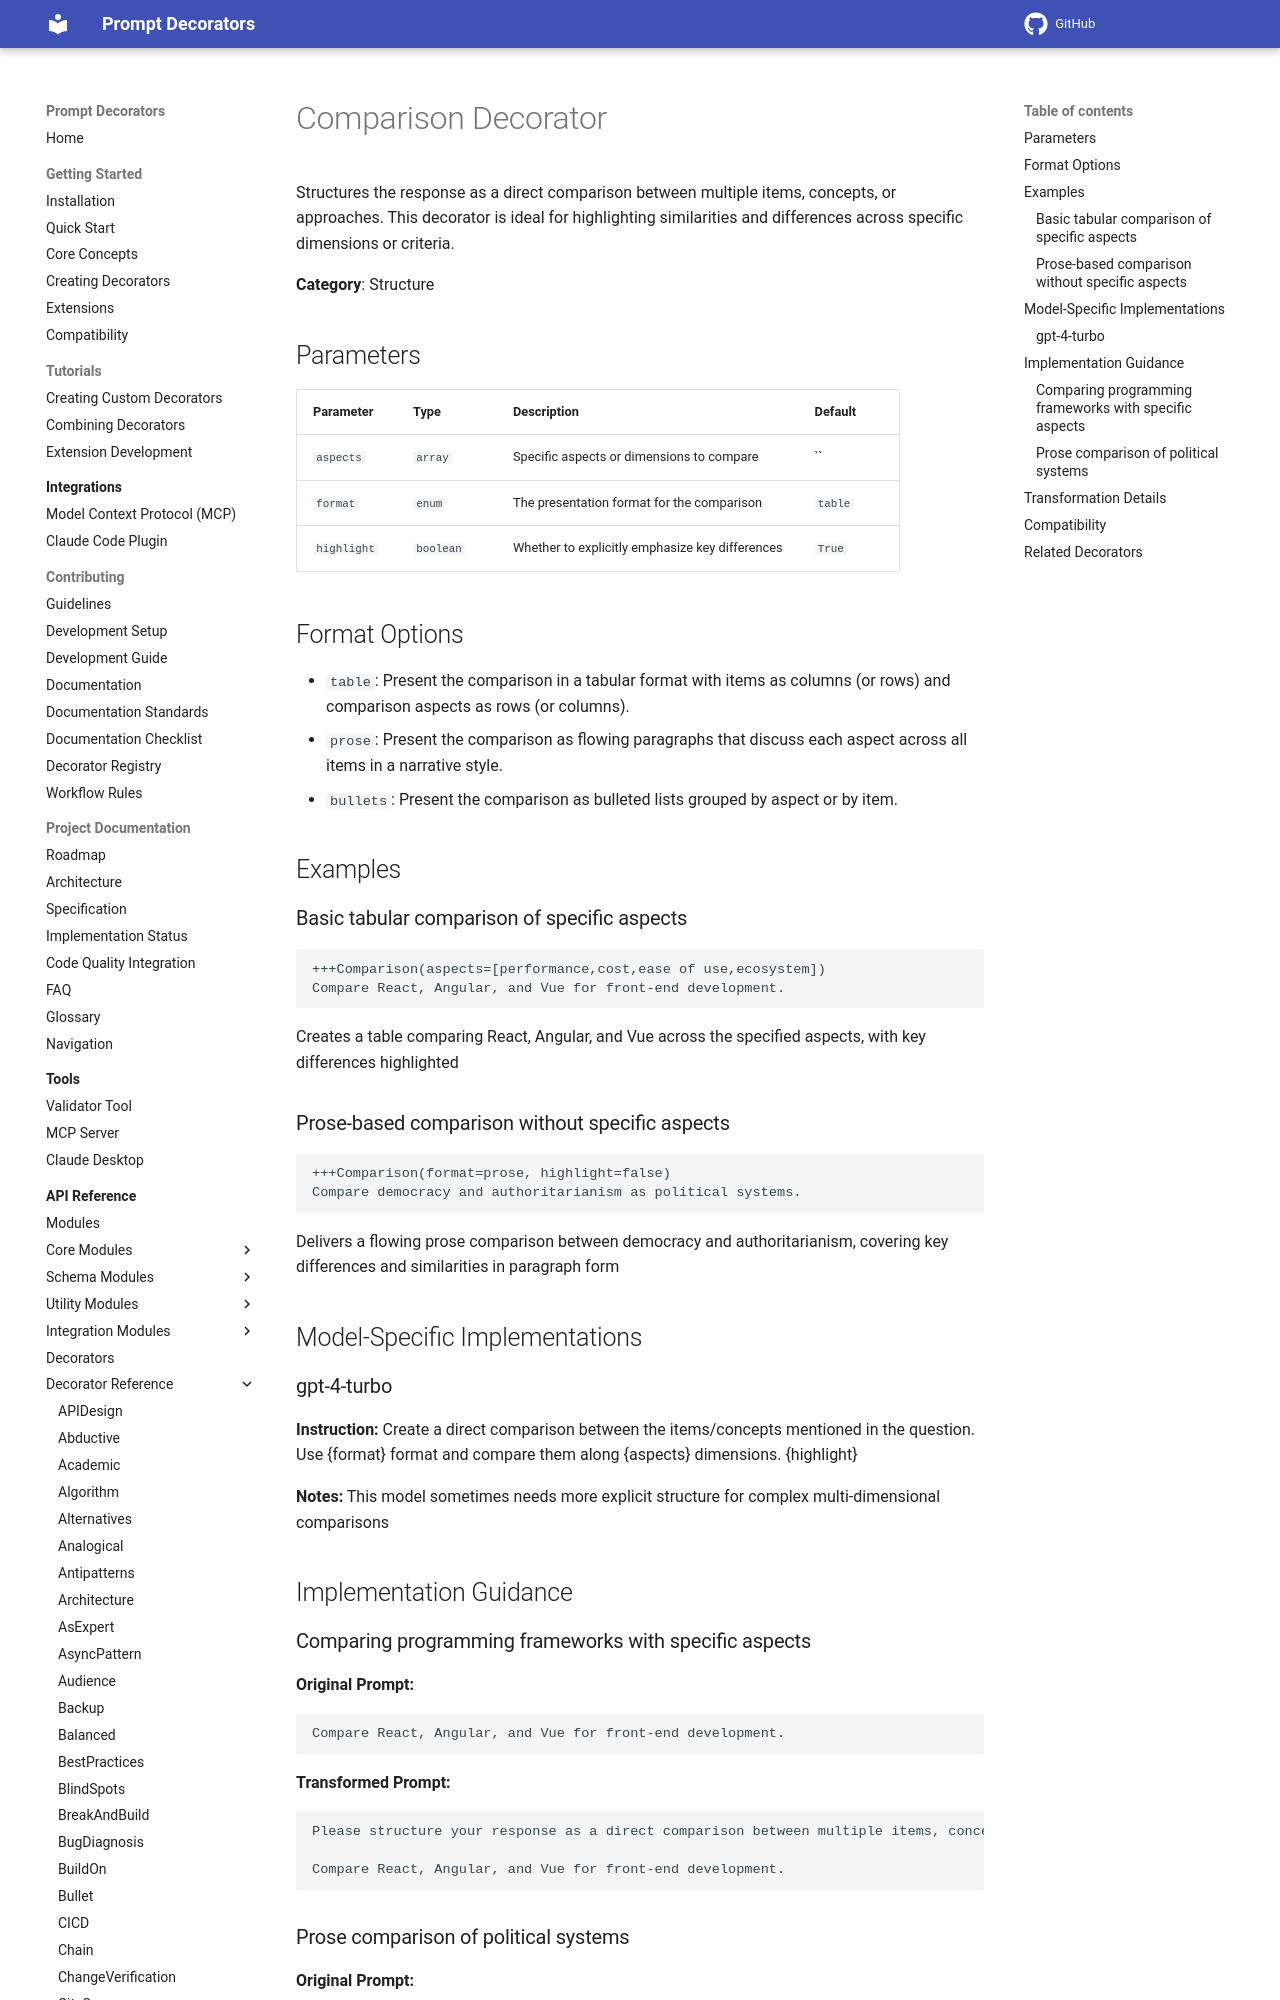

repository: synaptiai/prompt-decorators · page: api/decorators/Comparison/index.html · generator: mkdocs

# Comparison Decorator

Structures the response as a direct comparison between multiple items, concepts, or approaches. This decorator is ideal for highlighting similarities and differences across specific dimensions or criteria.

**Category**: Structure

## Parameters

| Parameter | Type | Description | Default |
|-----------|------|-------------|--------|
| `aspects` | `array` | Specific aspects or dimensions to compare | `` |
| `format` | `enum` | The presentation format for the comparison | `table` |
| `highlight` | `boolean` | Whether to explicitly emphasize key differences | `True` |

## Format Options

- `table`: Present the comparison in a tabular format with items as columns (or rows) and comparison aspects as rows (or columns).
- `prose`: Present the comparison as flowing paragraphs that discuss each aspect across all items in a narrative style.
- `bullets`: Present the comparison as bulleted lists grouped by aspect or by item.

## Examples

### Basic tabular comparison of specific aspects

```
+++Comparison(aspects=[performance,cost,ease of use,ecosystem])
Compare React, Angular, and Vue for front-end development.
```

Creates a table comparing React, Angular, and Vue across the specified aspects, with key differences highlighted

### Prose-based comparison without specific aspects

```
+++Comparison(format=prose, highlight=false)
Compare democracy and authoritarianism as political systems.
```

Delivers a flowing prose comparison between democracy and authoritarianism, covering key differences and similarities in paragraph form

## Model-Specific Implementations
